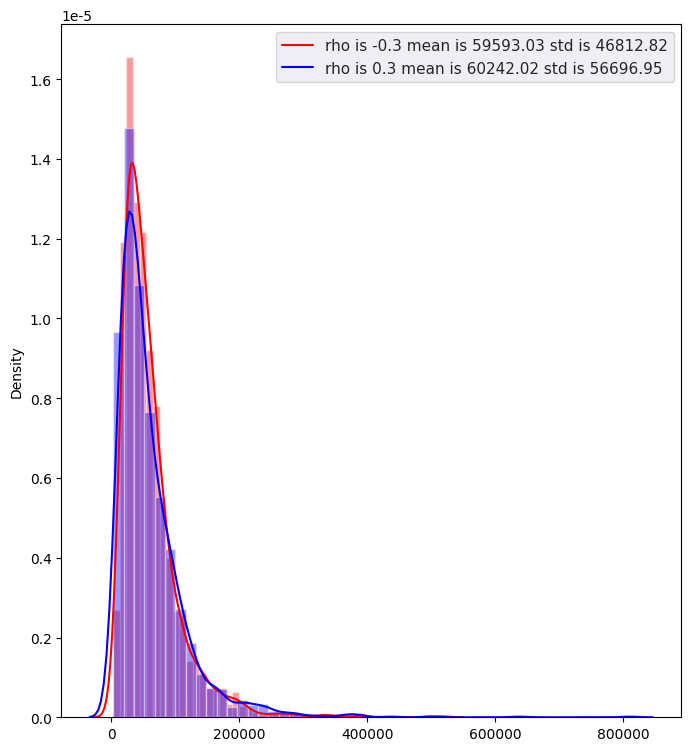

This figure's Python source: (Note: this script raises an exception after producing the figure.)
import numpy as np
import seaborn as sns
WEIGHTS = np.array([0.6,0.4])


def generate_single_return_rate(mu_stocks = 0.065,mu_bonds = 0.017,sd_stocks = 0.195,sd_bonds = 0.075,rho = -0.15):
    mean = [mu_stocks,mu_bonds]
    vr_stocks = sd_stocks**2
    vr_bonds = sd_bonds**2   
    cov = rho*sd_stocks*sd_bonds
    cov_mat = [[vr_stocks,cov],[cov,vr_bonds]]
    return np.random.multivariate_normal(mean,cov_mat)
    

def asset_at_T(T,correlation):
    asset = 10000
    stock_bond = WEIGHTS*asset
    for i in range(T):
        return_rate = generate_single_return_rate(rho=correlation)
        stock_bond = stock_bond*(return_rate+1) 
        stock_bond = sum(stock_bond)*WEIGHTS #Allocation of 60/40
    return sum(stock_bond)
    

def gen_sample(T,correlation,num):
    result = [asset_at_T(T,correlation) for i in range(num)]
    return np.array(result)
    

def draw_pic_and_cal(correlation,name):
    sample_1 = gen_sample(40,-correlation,2000)
    sample_2 = gen_sample(40,correlation,2000)
    mean_1 = np.round(np.mean(sample_1),2)
    mean_2 = np.round(np.mean(sample_2),2)
    std_1 = np.round(np.std(sample_1),2)
    std_2 = np.round(np.std(sample_2),2)
    
    import matplotlib.pyplot as plt
    figsize = 8, 9
    plt.subplots(figsize=figsize)  
    sns.set()
    sns.distplot(sample_1, kde=True,color="red")
    sns.distplot(sample_2, kde=True,color="blue") 
    plt.legend(["rho is "+str(-correlation)+" mean is {}".format(mean_1)+" std is {}".format(std_1),"rho is "+str(correlation)+" mean is {}".format(mean_2)+" std is {}".format(std_2)])
    plt.savefig("pic/"+name,dpi=400)
    plt.close()
    
    sns.set()
    sns.distplot(sample_1, kde=True,color="red") 
    plt.legend(["rho is "+str(-correlation)+" mean is {}".format(mean_1)+" std is {}".format(std_1)])
    plt.savefig("pic/negative_correlation_"+name,dpi=400)
    plt.close()
    
    sns.set()
    sns.distplot(sample_2, kde=True,color="blue") 
    plt.legend(["rho is "+str(correlation)+" mean is {}".format(mean_2)+" std is {}".format(std_2)])
    plt.savefig("pic/positive_correlation_"+name,dpi=400)
    plt.close()
    
    
if __name__=="__main__":
    
    for i in range(5):
        name = str(i)+".jpg"
        draw_pic_and_cal(0.3,name)
    

   